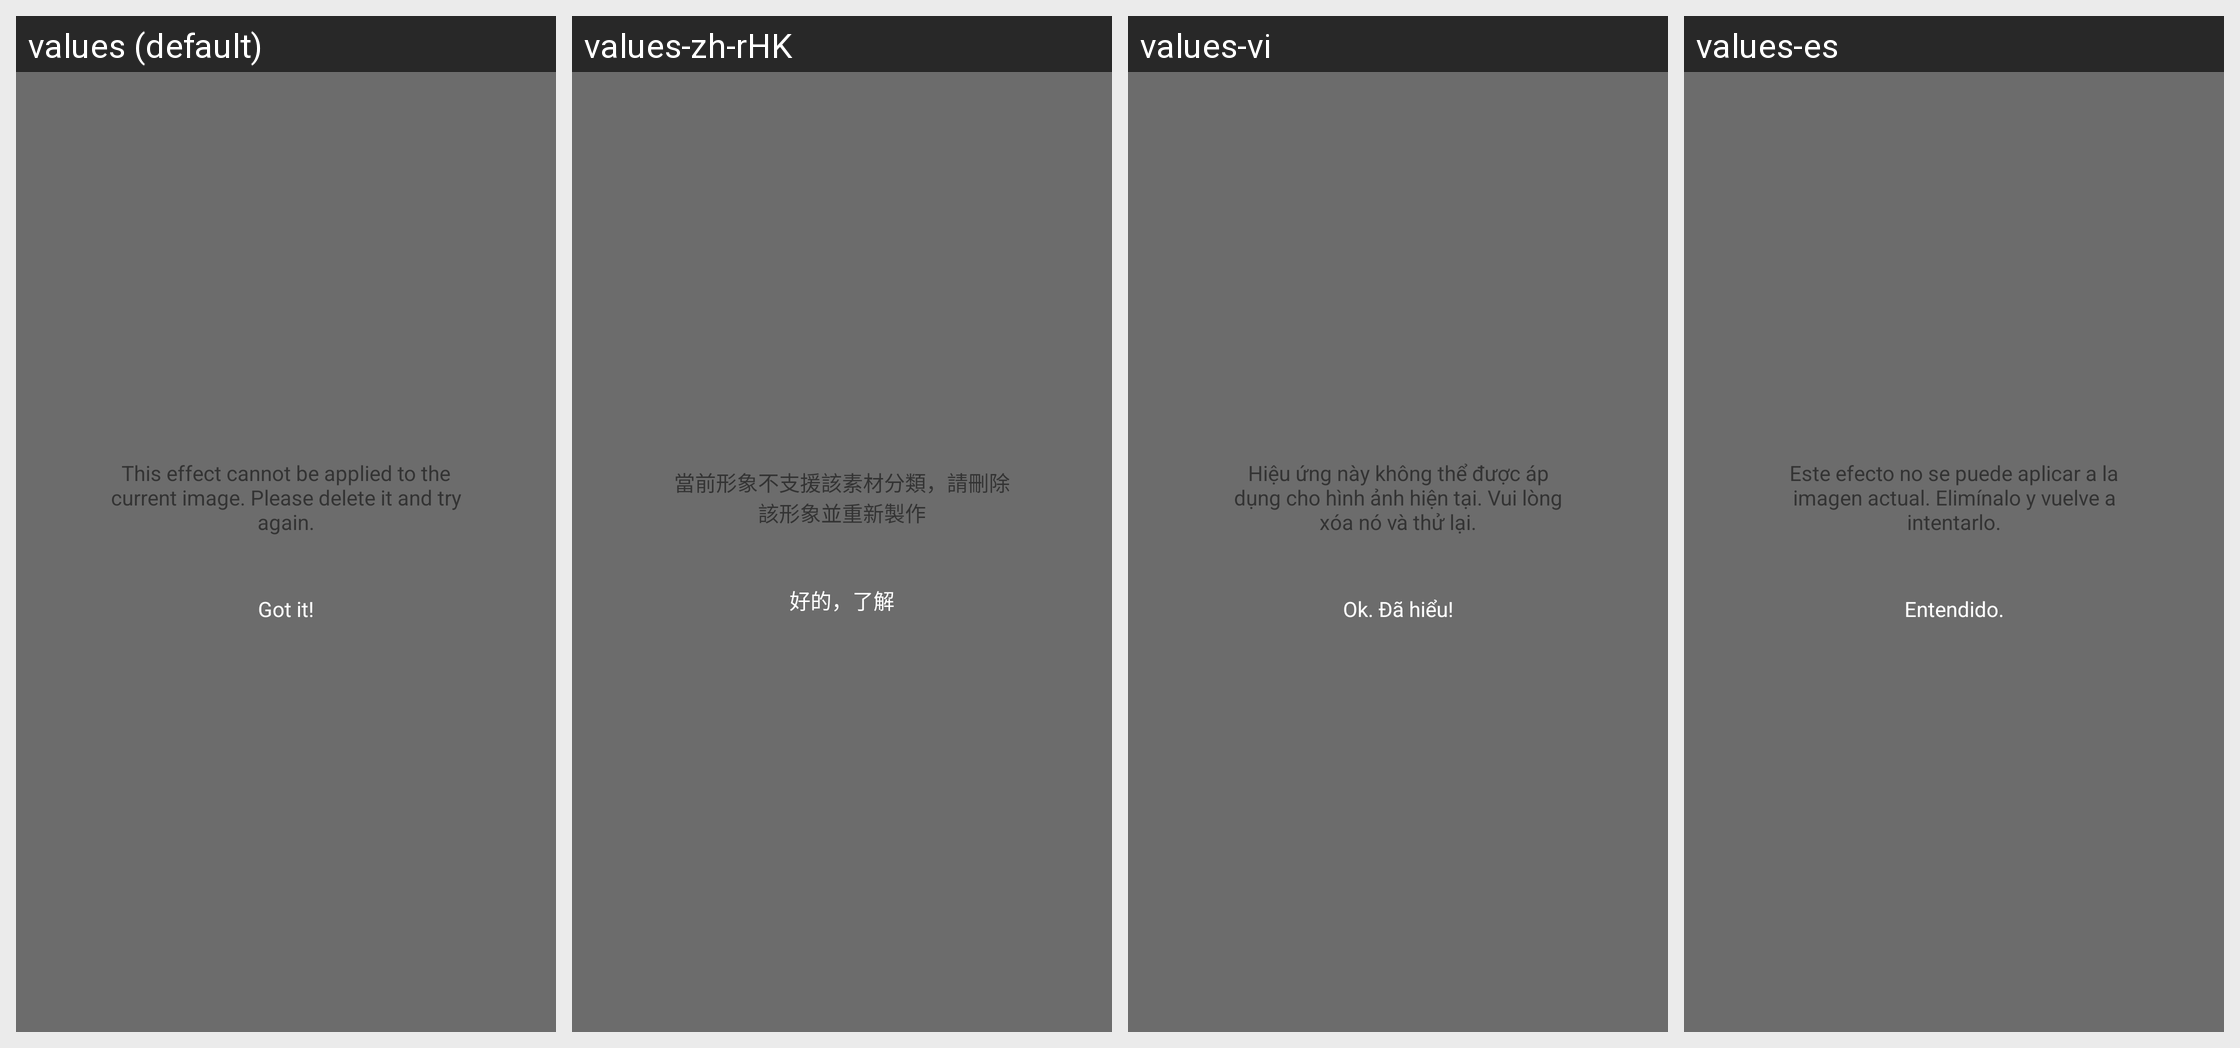

Strings drawn on this Android screen and how each of the app's shown locales translates them:
Android screen res/layout/dialog_submission_failed.xml rendered under 4 locales, left to right: values (default), values-zh-rHK, values-vi, values-es. Device: Nexus 5 (rendered at 1080×1920; each locale shown at half size, 540×960, under a caption strip naming it); theme theme.
Other locales in the repository, not shown: values-af, values-ar, values-as, values-az, values-be, values-bn, values-bs, values-ca, values-cs, values-de, values-el, values-en-rGB, values-et, values-eu, values-fr, values-gl, values-hi, values-in, values-is, values-it, values-iw, values-ka, values-kk, values-km, values-lo, values-lv, values-mk, values-ms, values-nb, values-nl, values-pt-rBR, values-si, values-sr, values-sv, values-te, values-th, values-tl, values-tr, values-uk, values-ur, values-zh-rCN.
Strings drawn on this screen, with the default value and each locale's value (text and hints the layout hard-codes, and strings that could not be matched under every locale, appear in the picture but are not listed):

not_support_this_group
  values: This effect cannot be applied to the current image. Please delete it and try again.
  values-zh-rHK: 當前形象不支援該素材分類，請刪除該形象並重新製作
  values-vi: Hiệu ứng này không thể được áp dụng cho hình ảnh hiện tại. Vui lòng xóa nó và thử lại.
  values-es: Este efecto no se puede aplicar a la imagen actual. Elimínalo y vuelve a intentarlo.

bec_wallet_text19
  values: Got it!
  values-zh-rHK: 好的，了解
  values-vi: Ok. Đã hiểu!
  values-es: Entendido.
